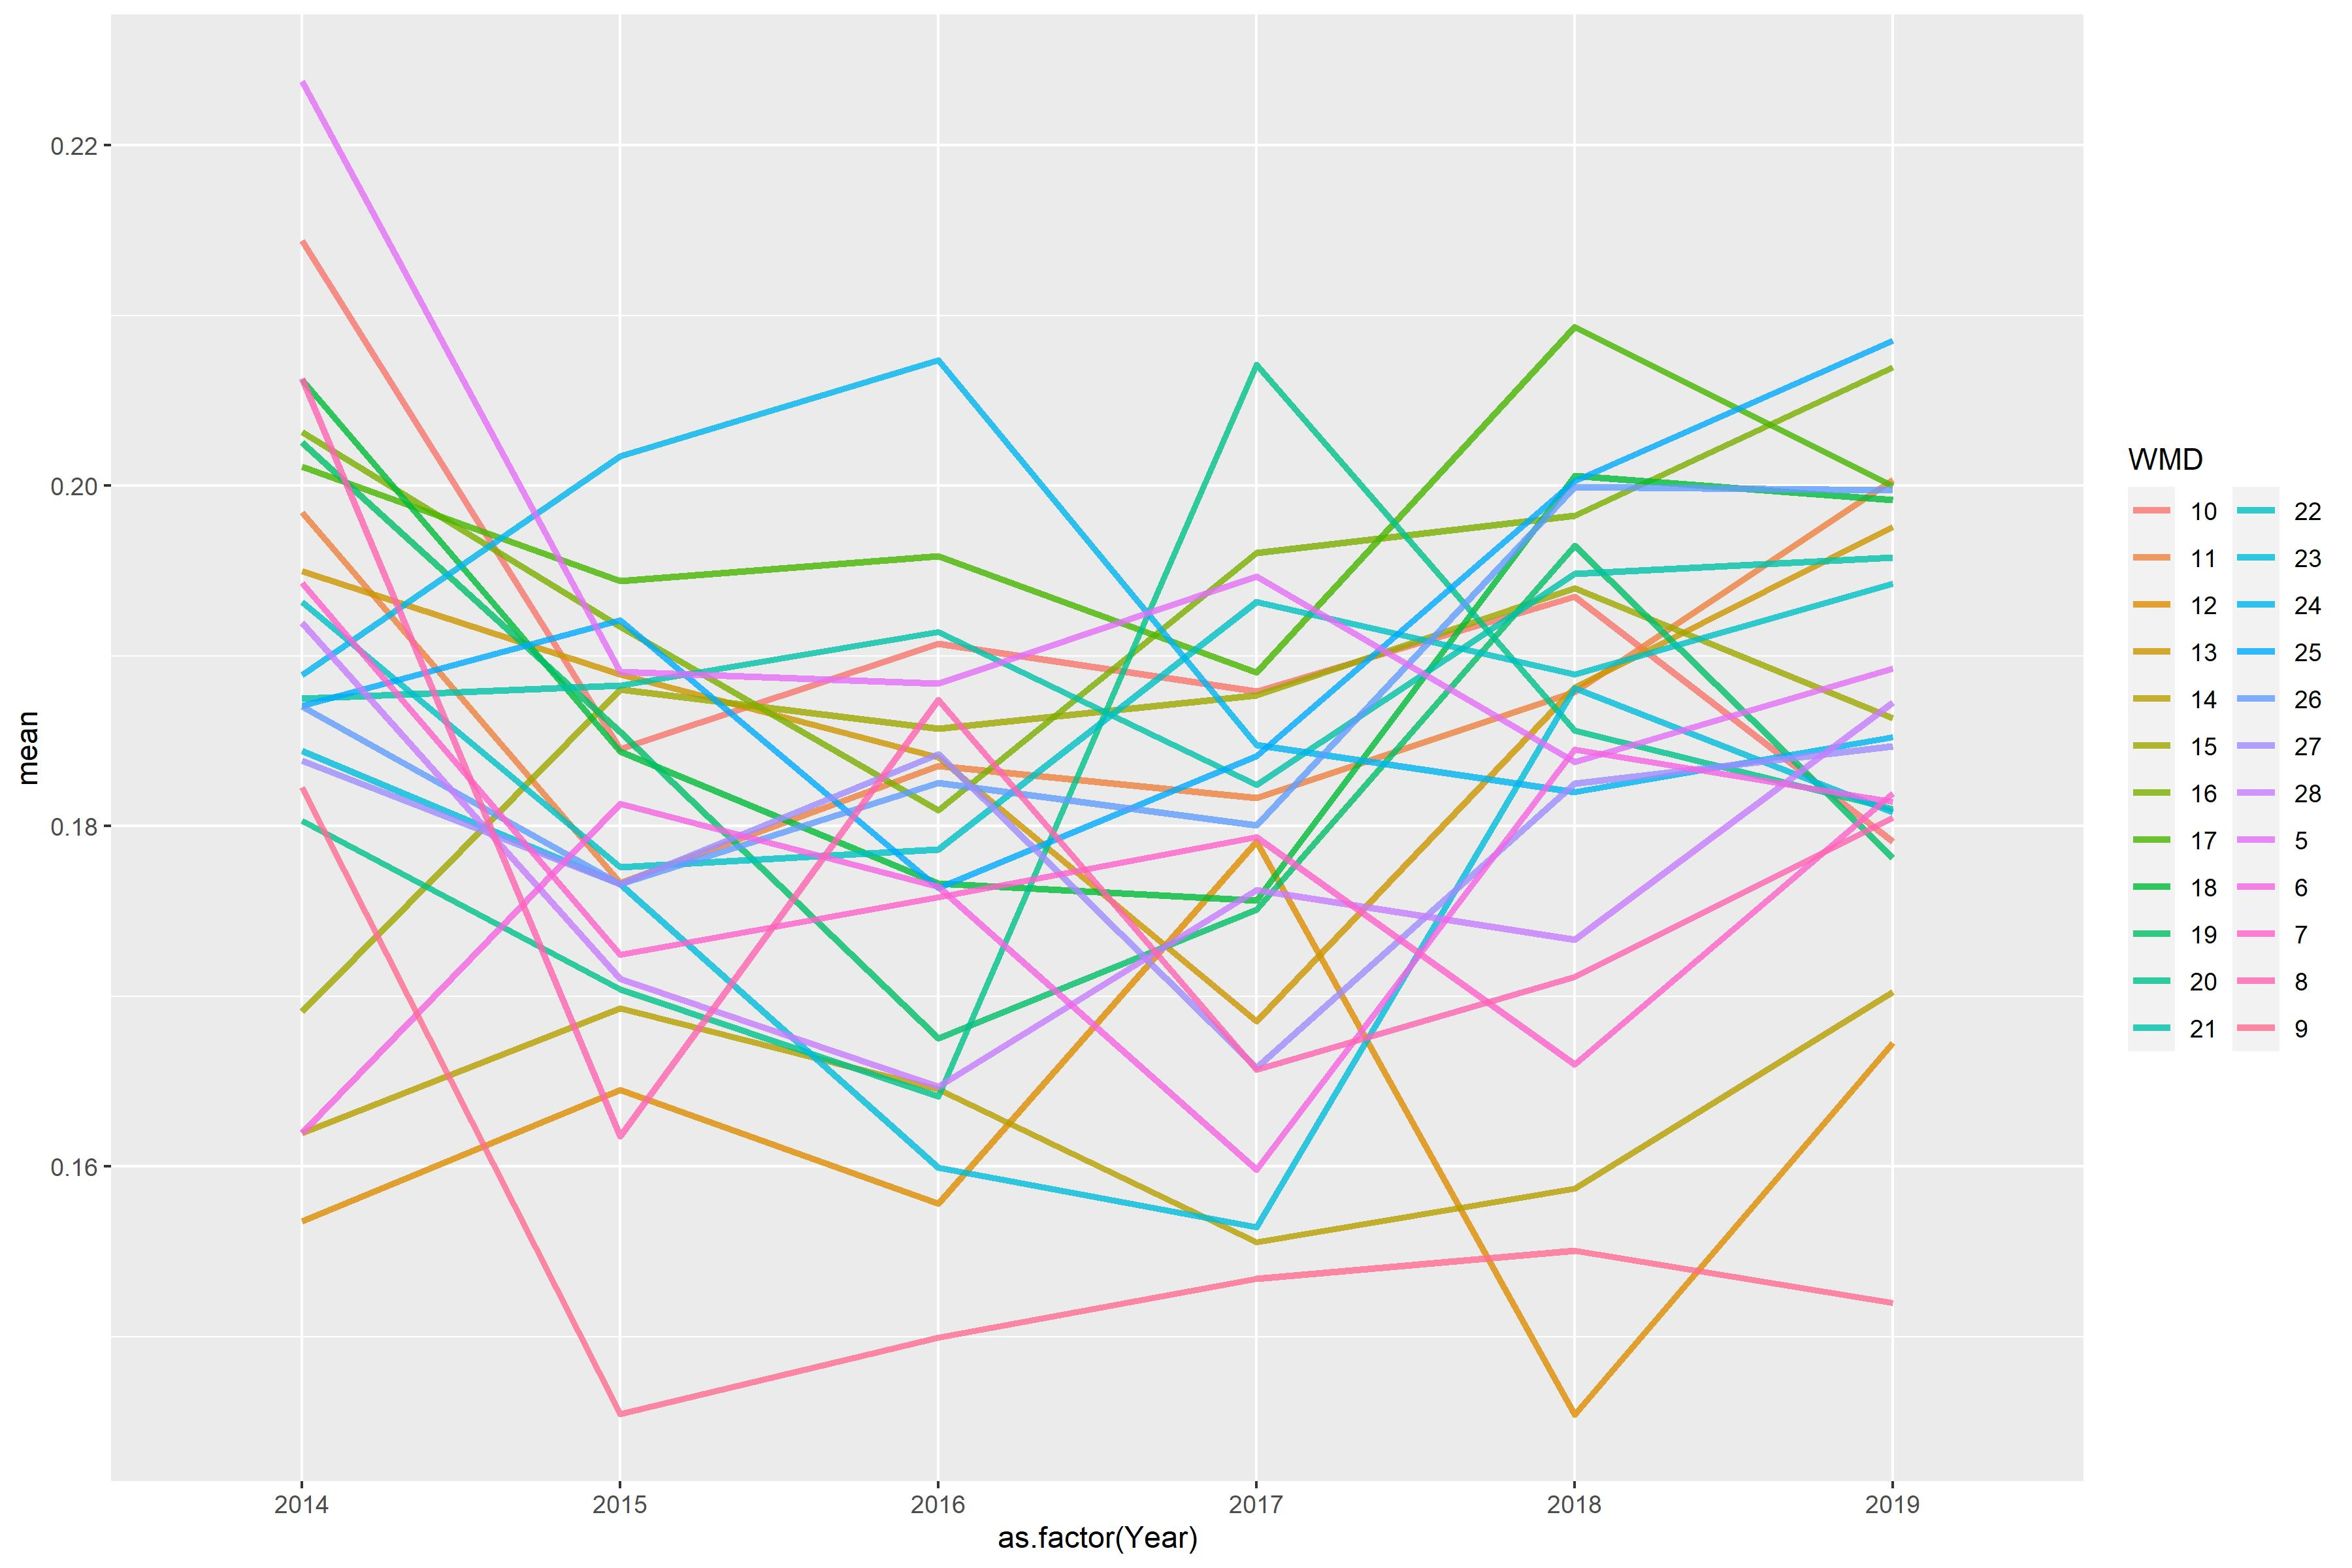

Source data for this figure (header and first rows):
WMD, 2014, 2015, 2016, 2017, 2018, 2019
5, 0.2238, 0.1891, 0.1884, 0.1947, 0.1838, 0.1893
6, 0.162, 0.1813, 0.1764, 0.1598, 0.1845, 0.1814
7, 0.1943, 0.1724, 0.1758, 0.1794, 0.166, 0.1819
8, 0.2063, 0.1618, 0.1874, 0.1657, 0.1711, 0.1805
9, 0.1823, 0.1454, 0.1499, 0.1534, 0.1551, 0.152
10, 0.2144, 0.1845, 0.1907, 0.1879, 0.1935, 0.1791
11, 0.1984, 0.1767, 0.1835, 0.1817, 0.1879, 0.2004
12, 0.1568, 0.1645, 0.1578, 0.1791, 0.1454, 0.1673
13, 0.195, 0.1889, 0.184, 0.1685, 0.1881, 0.1976
14, 0.162, 0.1693, 0.1645, 0.1555, 0.1587, 0.1703
15, 0.1691, 0.188, 0.1857, 0.1877, 0.194, 0.1864
16, 0.2031, 0.1917, 0.1809, 0.196, 0.1982, 0.207
17, 0.2011, 0.1944, 0.1959, 0.189, 0.2093, 0.2
18, 0.2062, 0.1844, 0.1766, 0.1756, 0.2006, 0.1992
19, 0.2025, 0.1855, 0.1675, 0.1751, 0.1965, 0.1781
20, 0.1803, 0.1704, 0.1641, 0.2071, 0.1856, 0.181
21, 0.1875, 0.1883, 0.1914, 0.1824, 0.1948, 0.1958
22, 0.1932, 0.1776, 0.1786, 0.1932, 0.1889, 0.1943
23, 0.1844, 0.1766, 0.1599, 0.1564, 0.1881, 0.1808
24, 0.1889, 0.2017, 0.2074, 0.1848, 0.182, 0.1852
25, 0.1871, 0.1921, 0.1763, 0.1841, 0.2003, 0.2085
26, 0.187, 0.1766, 0.1825, 0.1801, 0.1999, 0.1997
27, 0.1838, 0.1766, 0.1842, 0.1658, 0.1825, 0.1847
28, 0.192, 0.171, 0.1647, 0.1762, 0.1733, 0.1873
